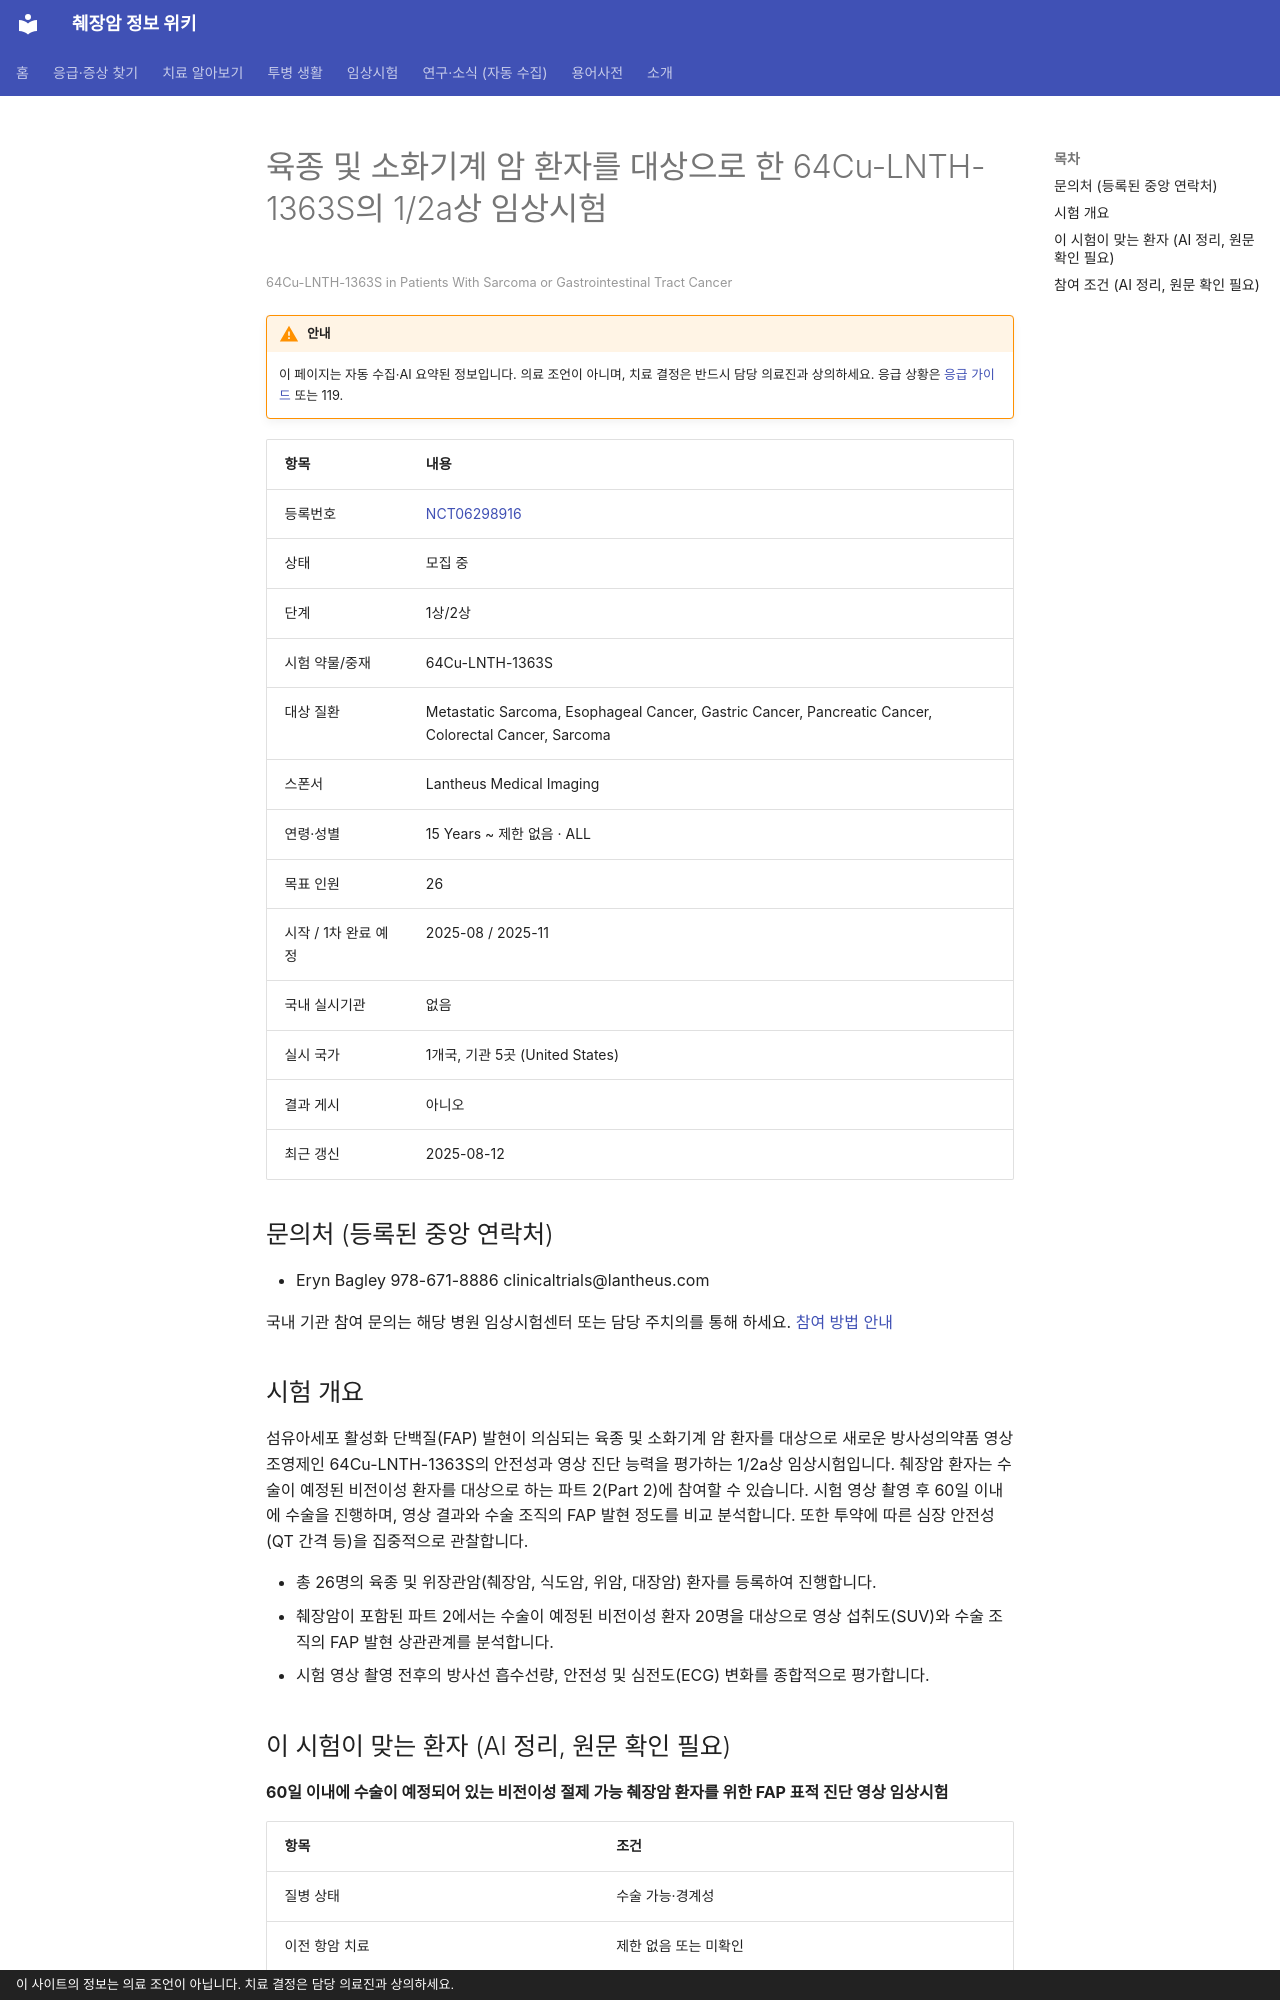

repository: hizorro88-rgb/papersearcher · page: _generated/trials/NCT06298916/index.html · generator: mkdocs · copyright: 이 사이트의 정보는 의료 조언이 아닙니다. 치료 결정은 담당 의료진과 상의하세요.

---
title: "NCT06298916 육종 및 소화기계 암 환자를 대상으로 한 64Cu-LNTH-1363S의 1/2a상 임상시험"
description: "1상/2상 · 모집 중"
comments: true
search:
  boost: 0.4
---

# 육종 및 소화기계 암 환자를 대상으로 한 64Cu-LNTH-1363S의 1/2a상 임상시험

<small>64Cu-LNTH-1363S in Patients With Sarcoma or Gastrointestinal Tract Cancer</small>

!!! warning "안내"
    이 페이지는 자동 수집·AI 요약된 정보입니다. 의료 조언이 아니며, 치료 결정은 반드시 담당 의료진과 상의하세요. 응급 상황은 [응급 가이드](../../guides/emergency/index.md) 또는 119.

| 항목 | 내용 |
|---|---|
| 등록번호 | [NCT06298916](https://clinicaltrials.gov/study/NCT06298916) |
| 상태 | 모집 중 |
| 단계 | 1상/2상 |
| 시험 약물/중재 | 64Cu-LNTH-1363S |
| 대상 질환 | Metastatic Sarcoma, Esophageal Cancer, Gastric Cancer, Pancreatic Cancer, Colorectal Cancer, Sarcoma |
| 스폰서 | Lantheus Medical Imaging |
| 연령·성별 | 15 Years ~ 제한 없음 · ALL |
| 목표 인원 | 26 |
| 시작 / 1차 완료 예정 | 2025-08 / 2025-11 |
| 국내 실시기관 | 없음 |
| 실시 국가 | 1개국, 기관 5곳 (United States) |
| 결과 게시 | 아니오 |
| 최근 갱신 | 2025-08-12 |

## 문의처 (등록된 중앙 연락처)

- Eryn Bagley 978-671-8886 clinicaltrials@lantheus.com

국내 기관 참여 문의는 해당 병원 임상시험센터 또는 담당 주치의를 통해 하세요. [참여 방법 안내](../../guides/trials/how-to-apply.md)

## 시험 개요

섬유아세포 활성화 단백질(FAP) 발현이 의심되는 육종 및 소화기계 암 환자를 대상으로 새로운 방사성의약품 영상 조영제인 64Cu-LNTH-1363S의 안전성과 영상 진단 능력을 평가하는 1/2a상 임상시험입니다. 췌장암 환자는 수술이 예정된 비전이성 환자를 대상으로 하는 파트 2(Part 2)에 참여할 수 있습니다. 시험 영상 촬영 후 60일 이내에 수술을 진행하며, 영상 결과와 수술 조직의 FAP 발현 정도를 비교 분석합니다. 또한 투약에 따른 심장 안전성(QT 간격 등)을 집중적으로 관찰합니다.

- 총 26명의 육종 및 위장관암(췌장암, 식도암, 위암, 대장암) 환자를 등록하여 진행합니다.
- 췌장암이 포함된 파트 2에서는 수술이 예정된 비전이성 환자 20명을 대상으로 영상 섭취도(SUV)와 수술 조직의 FAP 발현 상관관계를 분석합니다.
- 시험 영상 촬영 전후의 방사선 흡수선량, 안전성 및 심전도(ECG) 변화를 종합적으로 평가합니다.

## 이 시험이 맞는 환자 (AI 정리, 원문 확인 필요)

**60일 이내에 수술이 예정되어 있는 비전이성 절제 가능 췌장암 환자를 위한 FAP 표적 진단 영상 임상시험**

| 항목 | 조건 |
|---|---|
| 질병 상태 | 수술 가능·경계성 |
| 이전 항암 치료 | 제한 없음 또는 미확인 |
| ECOG 수행능력 | 미확인 |

주요 제외 기준: 전이 또는 수술이 불가능한 진행성 질환 · 최근 6개월 이내 다른 FAP 표적 영상 검사 이력 · 심전도 QT 간격 연장 또는 관련 심장 질환 병력 · 임신 또는 수유 중

내 상황에 맞는지 한 번에 보려면 [맞춤 임상시험 찾기](../../guides/trials/finder.md).
